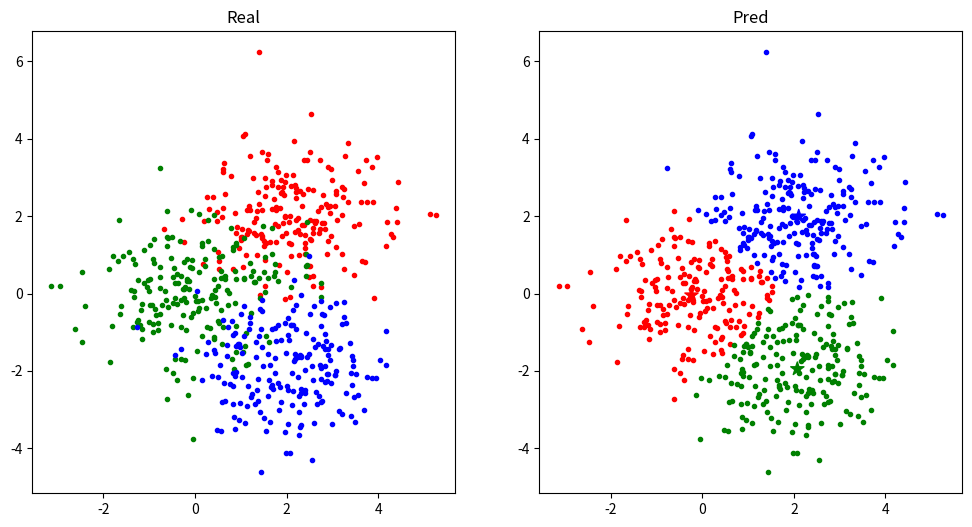

Reproduce this figure in Python.
# -*- coding: utf-8 -*-
# @Date  : 2020/5/21
# [redacted]
# @Email : [email redacted]

import random

import matplotlib.pyplot as plt
import numpy as np


class KMeans:
    """
    K-means clustering(K均值聚类)
    """

    def __init__(self, K: int, eps=1e-3, iterations=100):
        """
        :param K: 聚类类别数
        :param eps: 中心点最小更新量
        :param max_iter: 迭代最大次数
        """
        self.K, self.eps, self.iterations = K, eps, iterations
        self.centers = None  # 中心点

    def fit(self, X: np.ndarray):
        self.centers = X[random.sample(range(len(X)), self.K)]  # 随机选择k个点作为中心点
        for _ in range(self.iterations):  # 达到最大迭代次数iterations退出迭代
            Y = self.__call__(X)  # 更新节点类别
            means = np.empty_like(self.centers)  # 各类别点的均值
            for k in range(self.K):
                if np.any(Y == k):  # 存在元素属于类别i
                    means[k] = np.mean(X[Y == k], axis=0)  # 计算类别i所有点的均值
                else:  # 不存在任何元素属于类别i
                    means[k] = X[np.random.randint(0, len(X))]  # 随机选择一个点作为类别i的均值
            # 更新中心点
            if np.max(np.abs(self.centers - means)) < self.eps:  # 中心点最大更新值小于eps
                break  # 退出迭代
            self.centers = means  # 将更新后的均值作为各类别中心点

    def __call__(self, X: np.ndarray):
        Y = np.empty([len(X)], dtype=int)  # 类别
        for i, x in enumerate(X):
            Y[i] = np.linalg.norm(self.centers - x, axis=1).argmin()  # 每一点类别为最近的中心点类别
        return Y


def load_data():
    x = np.stack([np.random.randn(200, 2) + np.array([2, 2]),
                  np.random.randn(200, 2),
                  np.random.randn(200, 2) + np.array([2, -2])])
    return x


if __name__ == '__main__':
    x = load_data()
    plt.figure(figsize=[12, 6])
    plt.subplot(1, 2, 1)
    plt.title('Real')
    plt.scatter(x[0, :, 0], x[0, :, 1], color='r', marker='.')
    plt.scatter(x[1, :, 0], x[1, :, 1], color='g', marker='.')
    plt.scatter(x[2, :, 0], x[2, :, 1], color='b', marker='.')

    x = x.reshape(-1, 2)
    kmeans = KMeans(3)
    kmeans.fit(x)
    pred = kmeans(x)

    z0, z1, z2 = x[pred == 0], x[pred == 1], x[pred == 2]
    plt.subplot(1, 2, 2)
    plt.title('Pred')
    plt.scatter(z0[:, 0], z0[:, 1], color='r', marker='.')
    plt.scatter(z1[:, 0], z1[:, 1], color='g', marker='.')
    plt.scatter(z2[:, 0], z2[:, 1], color='b', marker='.')
    plt.scatter(kmeans.centers[:, 0], kmeans.centers[:, 1], color=['r', 'g', 'b'],  marker='*', s=100)
    plt.show()
